pico-8 play session: no input (idle), after a click and taps of 🅾, ❎, 🅾+❎, 🅾 in the second before t = 0

[t = 1 s] idle ~1s (no d-pad/buttons)
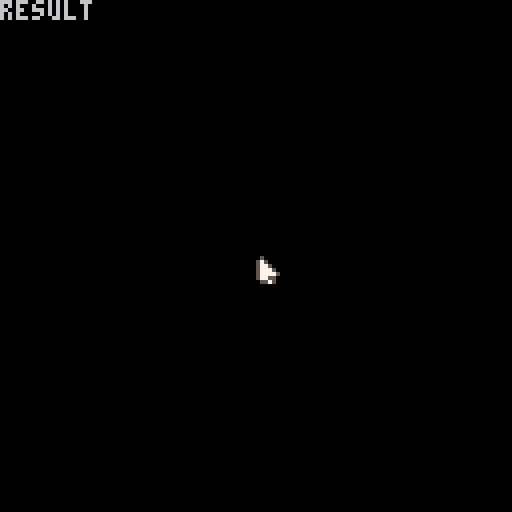

pico-8 cartridge
version 43
__lua__
function _init()
-- enable mouse controlls --
	poke(0x5f2d, 1)
	
end

function _update()
	mpos_x = stat(32)
	mpos_y = stat(33)
end

function _draw()
	cls()
	print("result")
	spr(1,mpos_x,mpos_y)
end

-- arithmetic functions --
function calc_add(x,y)
	return x+y
end

function calc_subtract(x,y)
	return x-y
end

function calc_multiply(x,y)
	return x*y
end

function calc_divide(x,y)
	return x/y
end

function calc_modulo(x,y)
	return x%y
end
__gfx__
00000000050000000777777007777770077777700777777000000000000000000000000000000000000000000000000000000000000000000000000000000000
00000000575000007000000770000007700000077000000700000000000000000000000000000000000000000000000000000000000000000000000000000000
00700700577500007000000770000007700007077070070700000000000000000000000000000000000000000000000000000000000000000000000000000000
00077000577750007077770770077007700070077000700700000000000000000000000000000000000000000000000000000000000000000000000000000000
00077000577775007000000770077007700700077007000700000000000000000000000000000000000000000000000000000000000000000000000000000000
00700700577550007000000770000007707000077070070700000000000000000000000000000000000000000000000000000000000000000000000000000000
00000000055750007000000770000007700000077000000700000000000000000000000000000000000000000000000000000000000000000000000000000000
00000000000000000777777007777770077777700777777000000000000000000000000000000000000000000000000000000000000000000000000000000000
00000000077777700000000000000000000000000000000000000000000000000000000000000000000000000000000000000000000000000000000000000000
00000000700000070000000000000000000000000000000000000000000000000000000000000000000000000000000000000000000000000000000000000000
00000000700700070000000000000000000000000000000000000000000000000000000000000000000000000000000000000000000000000000000000000000
00000000707770070000000000000000000000000000000000000000000000000000000000000000000000000000000000000000000000000000000000000000
00000000700700070000000000000000000000000000000000000000000000000000000000000000000000000000000000000000000000000000000000000000
00000000700000070000000000000000000000000000000000000000000000000000000000000000000000000000000000000000000000000000000000000000
00000000700000070000000000000000000000000000000000000000000000000000000000000000000000000000000000000000000000000000000000000000
00000000077777700000000000000000000000000000000000000000000000000000000000000000000000000000000000000000000000000000000000000000
